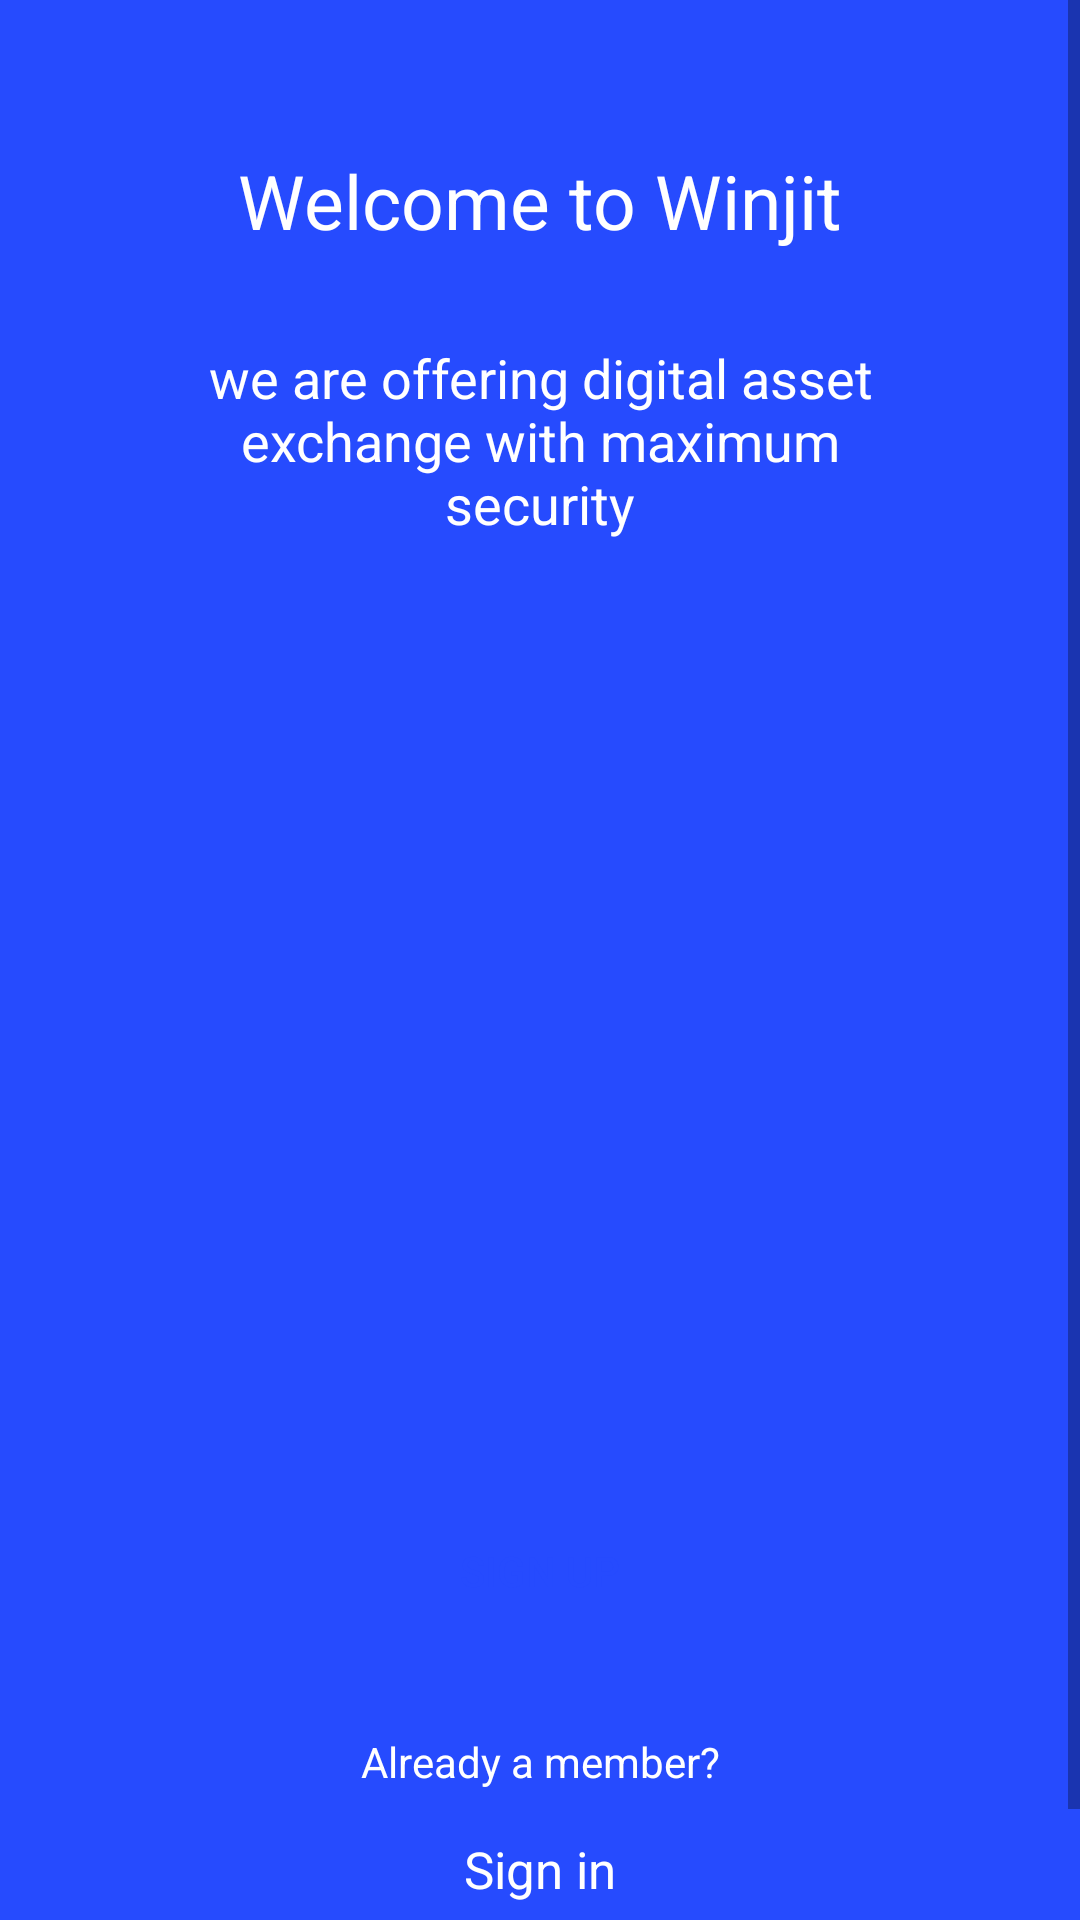

This screen was rendered from an Android layout file. Write that file and the resources it references.
<!-- AndroidManifest.xml: application theme AppTheme -->
<!-- res/layout/activity_main.xml -->
<?xml version="1.0" encoding="utf-8"?>
<ScrollView
    xmlns:android="http://schemas.android.com/apk/res/android"
    xmlns:app="http://schemas.android.com/apk/res-auto"
    xmlns:tools="http://schemas.android.com/tools"
    android:layout_width="match_parent"
    android:layout_height="match_parent"
    android:background="@color/themeColor"
    tools:context=".MainActivity">
    <androidx.constraintlayout.widget.ConstraintLayout
        android:layout_width="match_parent"
        android:layout_height="match_parent">
    <ImageView
        android:id="@+id/imageView"
        android:layout_width="match_parent"
        android:layout_height="300dp"
        android:scaleType="fitXY"
        app:layout_constraintBottom_toBottomOf="parent"
        android:background="@drawable/winjit"
        app:layout_constraintTop_toTopOf="parent" />
    <LinearLayout
        android:layout_width="match_parent"
        android:layout_height="wrap_content"
        android:gravity="center"
        android:orientation="vertical"
        app:layout_constraintBottom_toTopOf="@+id/imageView"
        app:layout_constraintEnd_toEndOf="parent"
        app:layout_constraintStart_toStartOf="parent"
        app:layout_constraintTop_toTopOf="parent"
        app:layout_constraintVertical_bias="0.0">

        <TextView
            android:layout_width="match_parent"
            android:layout_height="wrap_content"
            android:text="Welcome to Winjit"
            android:textAlignment="center"
            android:layout_marginStart="20dp"
            android:layout_marginEnd="20dp"
            android:layout_marginTop="50dp"
            android:textColor="#FFFFFF"
            android:textSize="25sp" />

        <TextView
            android:layout_width="match_parent"
            android:layout_height="wrap_content"
            android:layout_marginStart="50dp"
            android:layout_marginTop="30dp"
            android:layout_marginEnd="50dp"
            android:text="@string/start_page_description"
            android:textAlignment="center"
            android:textColor="#FFFFFF"
            android:textSize="18sp"/>
    </LinearLayout>

    <LinearLayout
        android:layout_width="match_parent"
        android:layout_height="wrap_content"
        app:layout_constraintBottom_toBottomOf="parent"
        app:layout_constraintEnd_toEndOf="parent"
        app:layout_constraintStart_toStartOf="parent"
        app:layout_constraintTop_toBottomOf="@+id/imageView"
        app:layout_constraintVertical_bias="1.0"
        android:orientation="vertical"
        android:gravity="center">

        <Button
            android:layout_width="369dp"
            android:layout_height="wrap_content"
            android:layout_marginStart="40dp"
            android:layout_marginTop="10dp"
            android:layout_marginEnd="40dp"
            android:background="@drawable/white_button"
            android:onClick="openSignUpPage"
            android:text="SIGN UP"

            android:textColor="@color/theme_color_light"/>

        <TextView
            android:layout_width="match_parent"
            android:layout_height="wrap_content"
            android:layout_marginTop="30dp"
            android:textAlignment="center"
            android:text="Already a member?"
            android:textColor="#FFFFFF"/>
        <TextView
            android:layout_width="wrap_content"
            android:layout_height="wrap_content"
            android:text="Sign in"
            android:textAllCaps="false"
            android:textColor="#FFFFFF"
            android:padding="15dp"
            android:clickable="true"
            android:textSize="17sp"
            android:onClick="openLogInPage"
            android:foreground="?android:attr/selectableItemBackground"
            android:layout_marginBottom="30dp"
            android:focusable="true" />
    </LinearLayout>
    </androidx.constraintlayout.widget.ConstraintLayout>
</ScrollView>
<!-- resources referenced by this layout -->
<resources>
  <color name="themeColor">#264BFE</color>
  <color name="theme_color_light">#264BFE</color>
  <string name="start_page_description">we are offering digital asset exchange with maximum security </string>
  <style name="AppTheme" parent="Theme.AppCompat.DayNight.NoActionBar">
          
      </style>
</resources>
